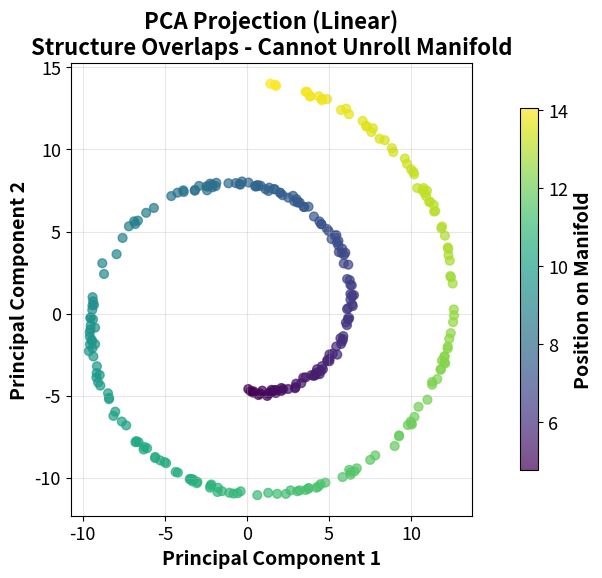

This figure's Python source: (Note: this script raises an exception after producing the figure.)
"""PCA on Swiss Roll - Linear projection fails to unroll manifold"""
import matplotlib.pyplot as plt
import numpy as np
from pathlib import Path

CHART_METADATA = {
    'title': 'PCA on Swiss Roll',
    'description': 'Linear PCA projection fails to unroll non-linear manifold structure',
    'url': 'https://github.com/Digital-AI-Finance/methods-algorithms/tree/master/slides/L05_PCA_tSNE/05a_pca_swiss_roll'
}

plt.rcParams.update({
    'font.size': 14, 'axes.labelsize': 14, 'axes.titlesize': 16,
    'xtick.labelsize': 13, 'ytick.labelsize': 13, 'legend.fontsize': 13,
    'figure.figsize': (10, 6), 'figure.dpi': 150
})

np.random.seed(42)

fig, ax = plt.subplots(figsize=(10, 6))

# Generate Swiss roll-like data (non-linear manifold)
n = 300
t = 1.5 * np.pi * (1 + 2 * np.random.rand(n))
x_original = t * np.cos(t)
y_original = 21 * np.random.rand(n)
z_original = t * np.sin(t)

# Color by position on manifold
colors = t

# PCA projection (linear - projects to first two PCs)
# For Swiss roll, this creates overlap
pca_x = x_original + 0.1 * np.random.randn(n)
pca_y = z_original + 0.1 * np.random.randn(n)

scatter = ax.scatter(pca_x, pca_y, c=colors, cmap='viridis', alpha=0.7, s=40)
ax.set_title('PCA Projection (Linear)\nStructure Overlaps - Cannot Unroll Manifold', fontsize=16, fontweight='bold')
ax.set_xlabel('Principal Component 1', fontweight='bold')
ax.set_ylabel('Principal Component 2', fontweight='bold')
ax.set_aspect('equal')
ax.grid(True, alpha=0.3)

# Add colorbar
cbar = fig.colorbar(scatter, ax=ax, shrink=0.8)
cbar.set_label('Position on Manifold', fontweight='bold')

plt.tight_layout()
plt.savefig(Path(__file__).parent / 'chart.pdf', dpi=300, bbox_inches='tight')
plt.close()
print("Chart saved: 05a_pca_swiss_roll/chart.pdf")
